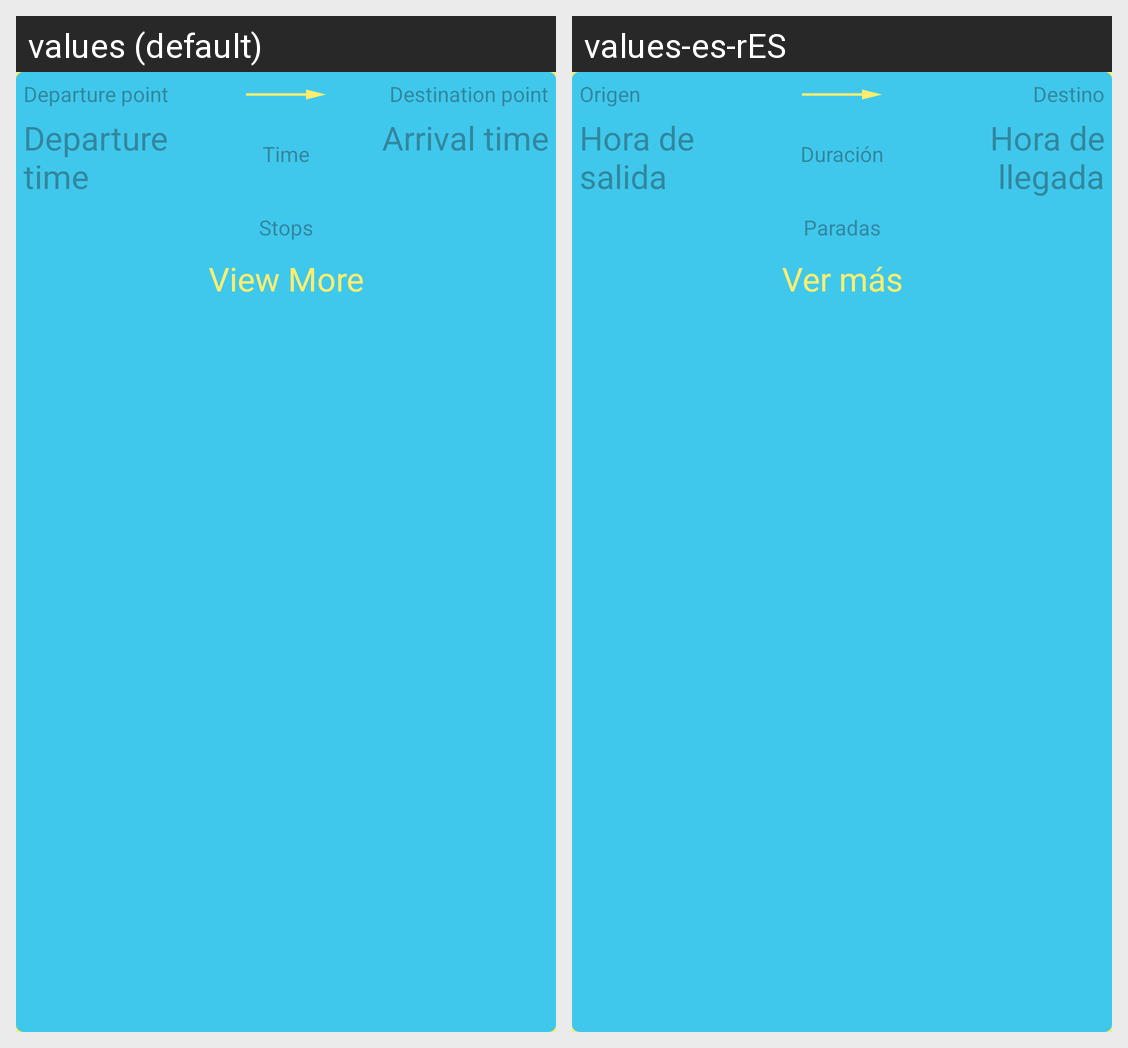

This grid shows one Android layout under two languages. Give, for every string resource on the screen, its name, the default text and each shown locale's text.
Android screen res/layout/journey_adapter_element.xml rendered under 2 locales, left to right: values (default), values-es-rES. Device: Nexus 5 (rendered at 1080×1920; each locale shown at half size, 540×960, under a caption strip naming it); theme Theme.ALSAUnofficial.
Strings drawn on this screen, with the default value and each locale's value (text and hints the layout hard-codes, and strings that could not be matched under every locale, appear in the picture but are not listed):

departure_point
  values: Departure point
  values-es-rES: Origen

departure_time
  values: Departure time
  values-es-rES: Hora de salida

time
  values: Time
  values-es-rES: Duración

destination_point
  values: Destination point
  values-es-rES: Destino

arrival_time
  values: Arrival time
  values-es-rES: Hora de llegada

stops
  values: Stops
  values-es-rES: Paradas

view_more
  values: View More
  values-es-rES: Ver más
